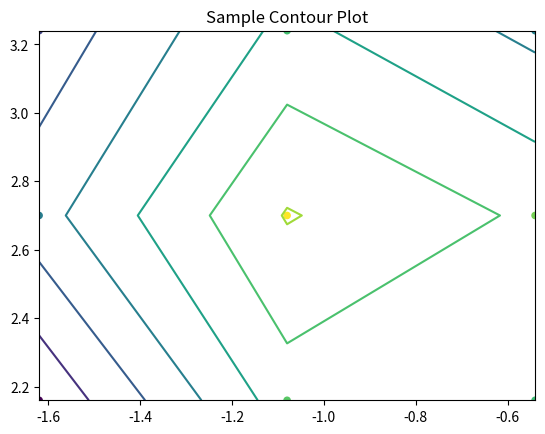

Write the Python code that produced this figure.
import numpy as np
import matplotlib.pyplot as plt

X =  np.array([[-1.62, -1.08, -0.54],
       [-1.62, -1.08, -0.54],
       [-1.62, -1.08, -0.54]])

Y = np.array([[2.16, 2.16, 2.16],
       [2.7 , 2.7 , 2.7 ],
       [3.24, 3.24, 3.24]])

Z= np.array([[1846.76519619, 1912.83024484, 1907.85033005, 1884.44377117,
       1936.11219261, 1917.34261408, 1864.70501227, 1909.25344747,
       1886.32844313]]).reshape(3,3)
plt.figure()
plt.title('Sample Contour Plot')
plt.gca().contour(X , Y , Z)
plt.scatter(X,Y,c=Z,s=20)

print('done')

